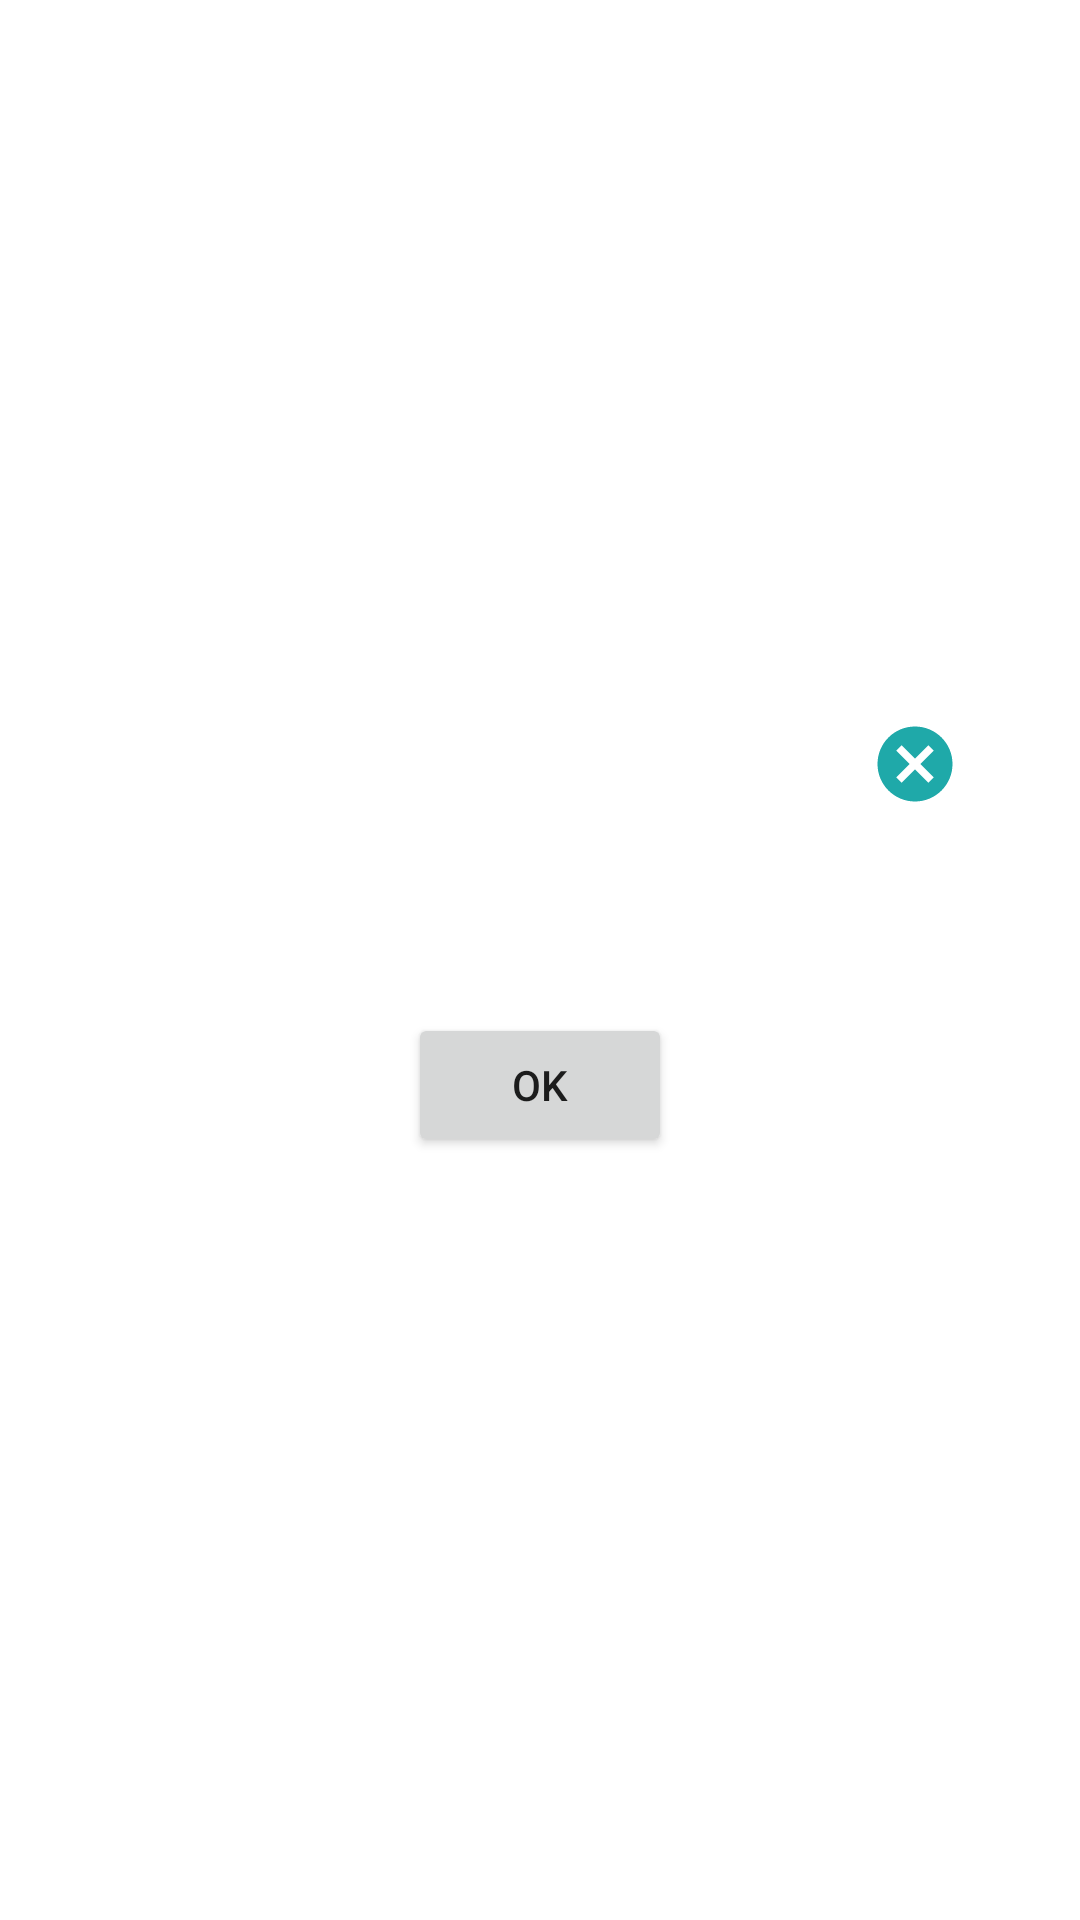

Here is an Android app screen rendered from its layout file. Give the layout XML and the strings, colors and styles it references.
<!-- AndroidManifest.xml: application theme Theme.TalaTest -->
<!-- res/layout/custom_dialog.xml -->
<?xml version="1.0" encoding="utf-8"?>
<androidx.constraintlayout.widget.ConstraintLayout
    xmlns:android="http://schemas.android.com/apk/res/android"
    xmlns:app="http://schemas.android.com/apk/res-auto"
    xmlns:tools="http://schemas.android.com/tools"
    android:layout_width="match_parent"
    android:layout_height="match_parent">

    <LinearLayout
        android:id="@+id/linearLayout"
        android:layout_width="match_parent"
        android:layout_height="wrap_content"
        android:orientation="vertical"
        android:background="@drawable/bg_dialog"
        android:layout_marginHorizontal="30dp"
        app:layout_constraintBottom_toBottomOf="parent"
        app:layout_constraintEnd_toEndOf="parent"
        app:layout_constraintStart_toStartOf="parent"
        app:layout_constraintTop_toTopOf="parent">

        <ImageView
            android:id="@+id/btn_cancel"
            android:layout_width="30dp"
            android:layout_height="30dp"
            android:layout_centerHorizontal="true"
            android:layout_gravity="right"
            android:layout_marginTop="5dp"
            android:layout_marginRight="10dp"
            android:background="@drawable/ic_cancel" />

        <LinearLayout
            android:layout_width="match_parent"
            android:layout_height="wrap_content"
            android:layout_marginLeft="20dp"
            android:layout_marginTop="20dp"
            android:layout_marginRight="20dp"
            android:layout_marginBottom="20dp"
            android:orientation="vertical">

            <TextView
                android:id="@+id/tv_title"
                android:layout_width="wrap_content"
                android:layout_height="wrap_content"
                android:layout_gravity="center"
                android:textColor="#000"
                android:textStyle="bold|italic"
                tools:text="Title dialog" />

            <TextView
                android:id="@+id/tv_message"
                android:layout_width="wrap_content"
                android:layout_height="wrap_content"
                android:layout_gravity="center"
                android:textColor="#000"
                android:textStyle="bold|italic"
                tools:text="Please do like and Subscribe Us" />

            <Button
                android:id="@+id/btn_ok"
                android:layout_width="wrap_content"
                android:layout_height="wrap_content"
                android:layout_gravity="center"
                android:layout_marginTop="10dp"
                android:gravity="center"
                android:text="@string/dialog_accept" />
        </LinearLayout>
    </LinearLayout>

    <ImageView
        android:layout_width="50dp"
        android:layout_height="50dp"
        android:layout_centerHorizontal="true"
        android:layout_marginBottom="-30dp"
        android:background="@drawable/tala_circle"
        app:layout_constraintBottom_toTopOf="@+id/linearLayout"
        app:layout_constraintEnd_toEndOf="@+id/linearLayout"
        app:layout_constraintStart_toStartOf="@+id/linearLayout" />
</androidx.constraintlayout.widget.ConstraintLayout>
<!-- resources referenced by this layout -->
<resources>
  <!-- drawable ic_cancel (drawable) -->
  <vector android:height="24dp" android:tint="#1FA9A9"
      android:viewportHeight="24" android:viewportWidth="24"
      android:width="24dp" xmlns:android="http://schemas.android.com/apk/res/android">
      <path android:fillColor="@android:color/white" android:pathData="M12,2C6.47,2 2,6.47 2,12s4.47,10 10,10 10,-4.47 10,-10S17.53,2 12,2zM17,15.59L15.59,17 12,13.41 8.41,17 7,15.59 10.59,12 7,8.41 8.41,7 12,10.59 15.59,7 17,8.41 13.41,12 17,15.59z"/>
  </vector>
  <string name="dialog_accept">OK</string>
  <style name="Theme.TalaTest" parent="Theme.MaterialComponents.DayNight.NoActionBar">
          
          <item name="colorPrimary">@color/teal_200</item>
          <item name="colorPrimaryVariant">@color/purple_700</item>
          <item name="colorOnPrimary">@color/white</item>
          
          <item name="colorSecondary">@color/teal_200</item>
          <item name="colorSecondaryVariant">@color/teal_700</item>
          <item name="colorOnSecondary">@color/black</item>
          <item name="android:windowContentTransitions">true</item>
          
          <item name="android:statusBarColor" tools:targetApi="l">?attr/colorPrimaryVariant</item>
          
      </style>
  <color name="teal_200">#FF03DAC5</color>
  <color name="purple_700">#1FA9A9</color>
  <color name="white">#FFFFFFFF</color>
  <color name="teal_700">#FF018786</color>
  <color name="black">#FF000000</color>
</resources>
